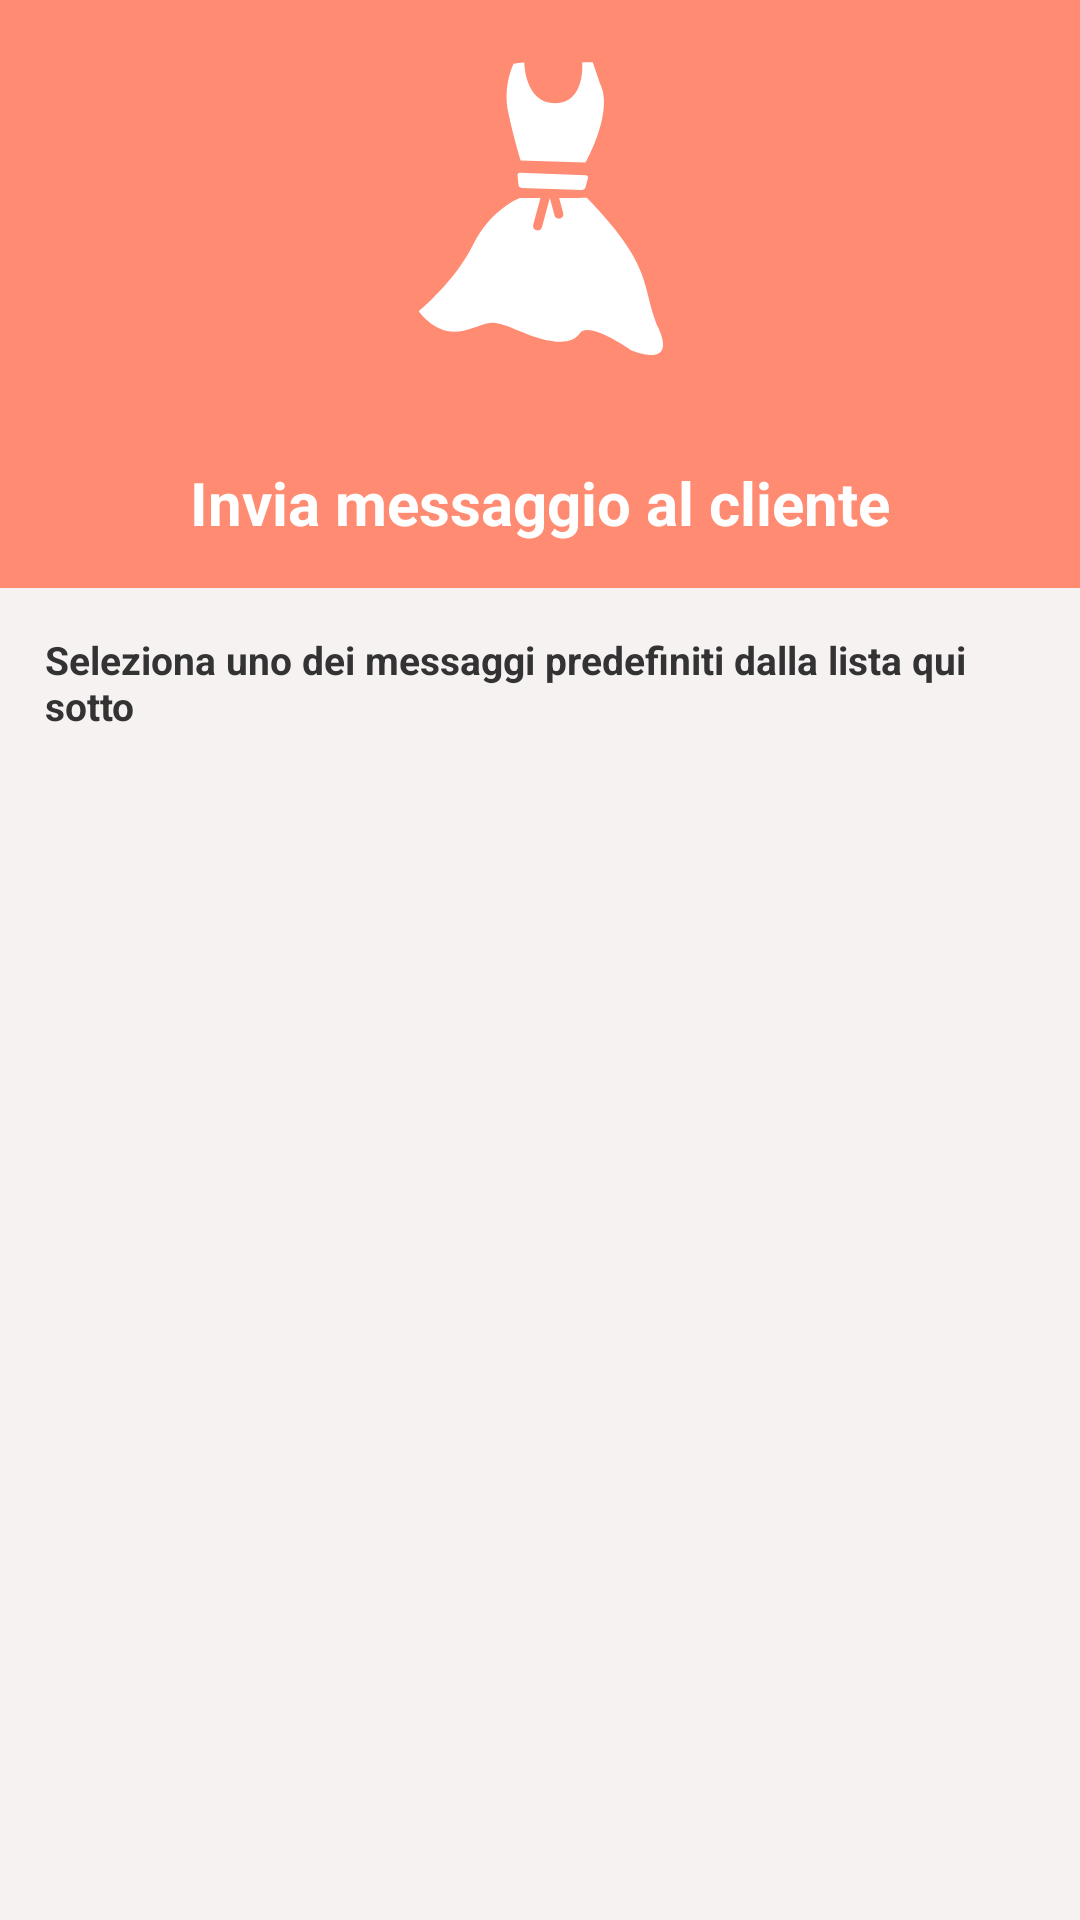

The Android layout XML behind this screen, and the referenced resources:
<!-- AndroidManifest.xml: application theme AppTheme -->
<!-- res/layout/custom_modal.xml -->
<?xml version="1.0" encoding="utf-8"?>

<LinearLayout xmlns:android="http://schemas.android.com/apk/res/android"
    android:orientation="vertical"
    android:layout_width="match_parent"
    android:layout_height="match_parent"
    android:background="@color/ColoreSfondo">

    <LinearLayout
        android:orientation="vertical"
        android:layout_width="match_parent"
        android:layout_height="wrap_content"
        android:background="@color/Colore2">
        <ImageView
            android:layout_width="wrap_content"
            android:layout_height="wrap_content"
            android:id="@+id/imageView"
            android:layout_gravity="center_horizontal"
            android:src="@drawable/dresslab_dress_icon"
            android:layout_margin="20dp"/>
        <TextView
            android:layout_width="wrap_content"
            android:layout_height="wrap_content"
            android:id="@+id/tv_prezzo"
            android:text="Invia messaggio al cliente"
            android:textSize="20dp"
            android:textStyle="bold"
            android:textColor="@color/white"
            android:layout_gravity="center_horizontal"
            android:layout_margin="15dp"/>
    </LinearLayout>

    <LinearLayout
        android:orientation="vertical"
        android:layout_width="match_parent"
        android:layout_height="wrap_content"
        android:background="@color/ColoreSfondo">

        <TextView
            android:layout_width="wrap_content"
            android:layout_height="wrap_content"
            android:id="@+id/tv1"
            android:text="Seleziona uno dei messaggi predefiniti dalla lista qui sotto"
            android:textSize="13dp"
            android:textStyle="bold"
            android:textColor="@color/ColoreTesto"
            android:layout_gravity="center_horizontal"
            android:layout_margin="15dp"/>
        <ListView
            android:layout_width="match_parent"
            android:layout_height="132dp"
            android:id="@+id/lv_richiesta" />
    </LinearLayout>

    
</LinearLayout>
<!-- resources referenced by this layout -->
<resources>
  <color name="Colore1">#FF8176</color>
  <color name="Colore2">#FF8B72</color>
  <color name="ColoreSfondo">#F6F2F2</color>
  <color name="ColoreTesto">#333333</color>
  <color name="white">#FFFFFF</color>
  <!-- drawable dresslab_dress_icon: vector/xml drawable (drawable, 2032 chars, omitted) -->
  <style name="AppTheme" parent="Theme.AppCompat.Light.DarkActionBar">
          <item name="colorPrimary">@color/Colore3</item>
          <item name="colorPrimaryDark">@color/colorPrimaryDark</item>
          <item name="colorAccent">@color/colorAccent</item>
          <item name="titleTextColor">@color/ColoreTesto</item>
      </style>
  <color name="Colore3">#FFFFFF</color>
  <color name="colorPrimaryDark">#125688</color>
  <color name="colorAccent">#c8e8ff</color>
</resources>
